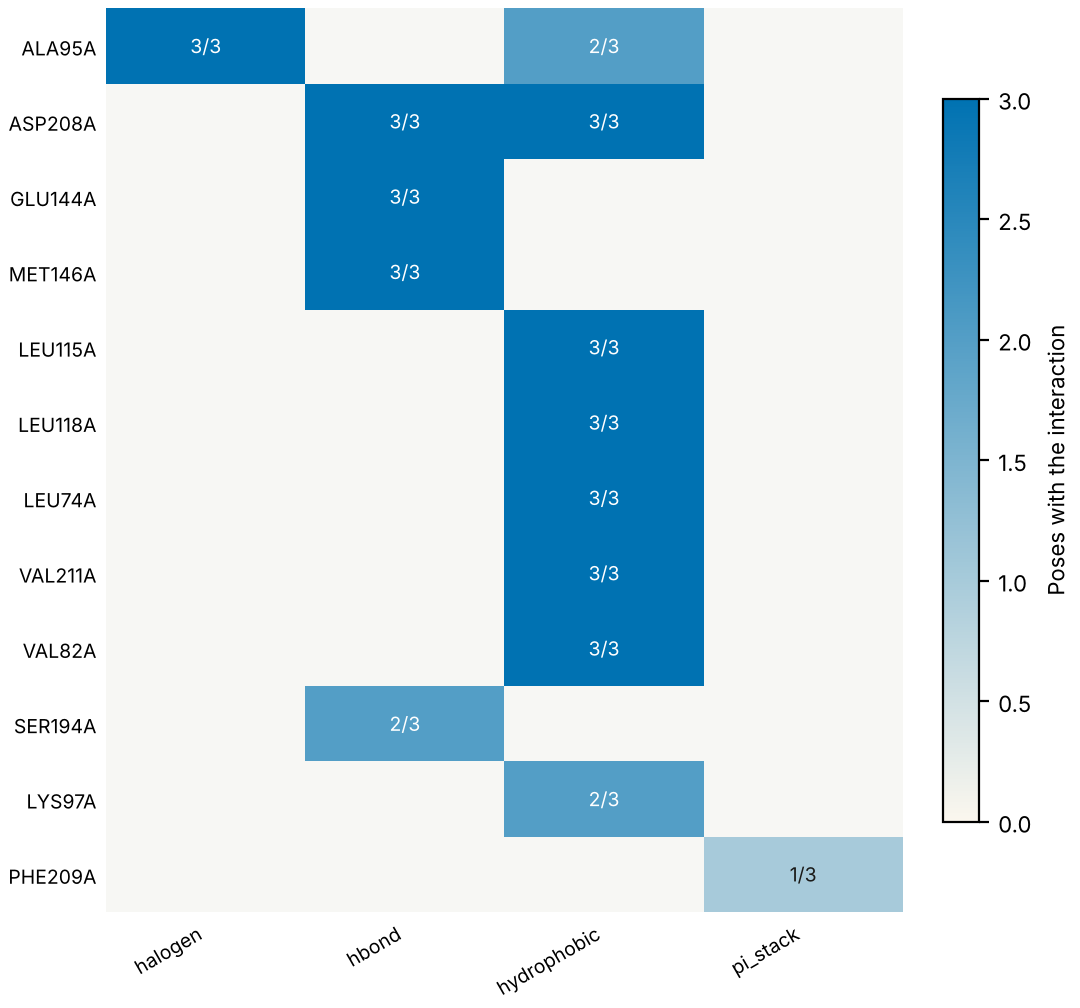

The file beside this chart, header and first rows:
residue, type, poses, of, distance_A
ALA95A, halogen, 3, 3, 3.58
ASP208A, hbond, 3, 3, 3.54
GLU144A, hbond, 3, 3, 2.88
MET146A, hbond, 3, 3, 3.05
ASP208A, hydrophobic, 3, 3, 3.57
LEU115A, hydrophobic, 3, 3, 3.39
LEU118A, hydrophobic, 3, 3, 3.62
LEU74A, hydrophobic, 3, 3, 3.57
VAL211A, hydrophobic, 3, 3, 3.5
VAL82A, hydrophobic, 3, 3, 3.56
SER194A, hbond, 2, 3, 4.09
ALA95A, hydrophobic, 2, 3, 3.91
LYS97A, hydrophobic, 2, 3, 3.52
PHE209A, pi_stack, 1, 3, 5.39
